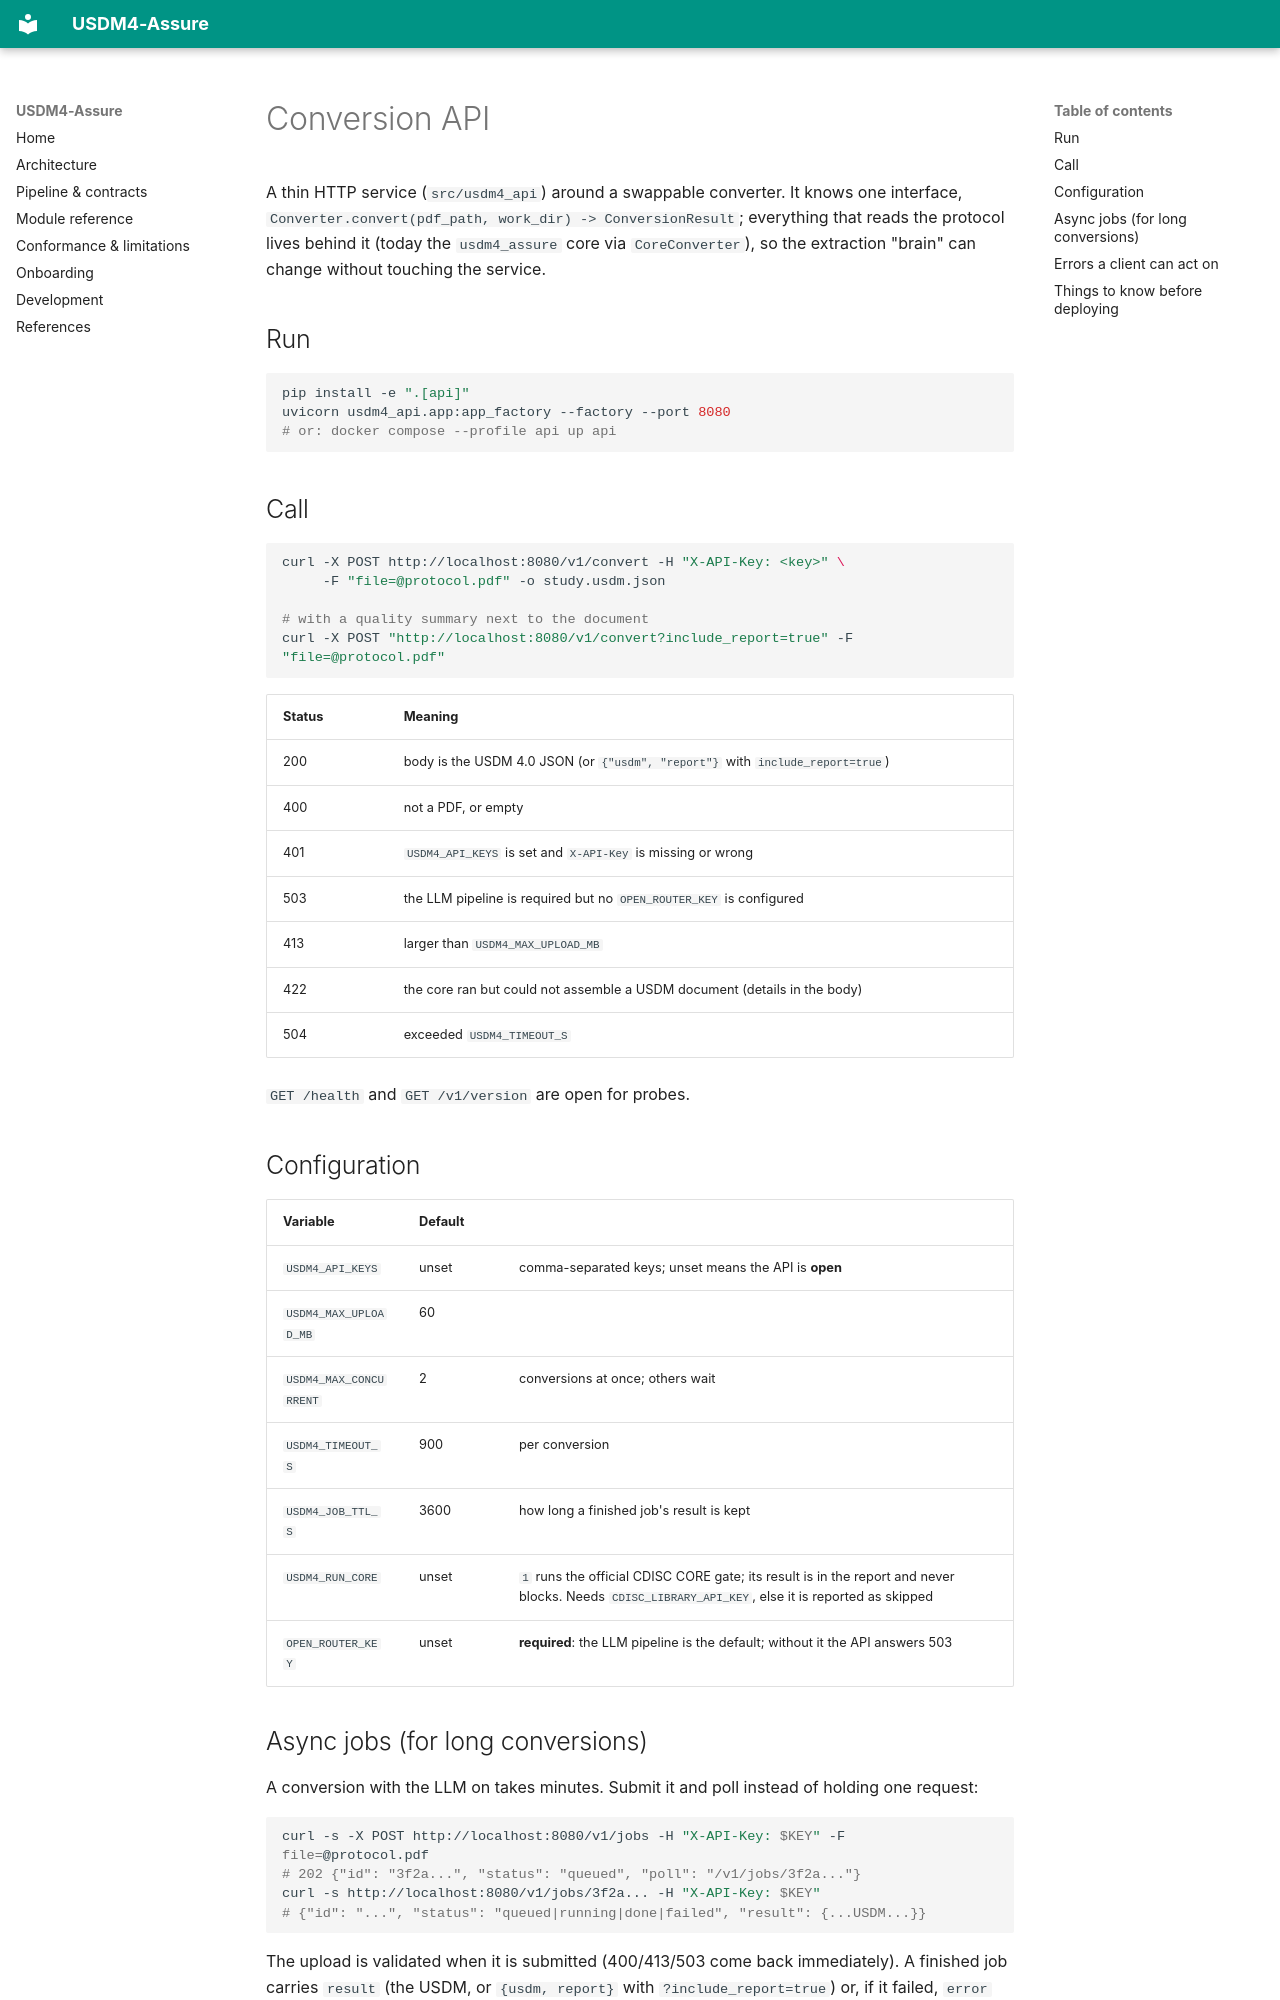

repository: Lucifer0190/usdm_4_convertor_backend · page: api/index.html · generator: mkdocs

# Conversion API

A thin HTTP service (`src/usdm4_api`) around a swappable converter. It knows one interface,
`Converter.convert(pdf_path, work_dir) -> ConversionResult`; everything that reads the
protocol lives behind it (today the `usdm4_assure` core via `CoreConverter`), so the
extraction "brain" can change without touching the service.

## Run

```bash
pip install -e ".[api]"
uvicorn usdm4_api.app:app_factory --factory --port 8080
# or: docker compose --profile api up api
```

## Call

```bash
curl -X POST http://localhost:8080/v1/convert -H "X-API-Key: <key>" \
     -F "file=@protocol.pdf" -o study.usdm.json

# with a quality summary next to the document
curl -X POST "http://localhost:8080/v1/convert?include_report=true" -F "file=@protocol.pdf"
```

| Status | Meaning |
|---|---|
| 200 | body is the USDM 4.0 JSON (or `{"usdm", "report"}` with `include_report=true`) |
| 400 | not a PDF, or empty |
| 401 | `USDM4_API_KEYS` is set and `X-API-Key` is missing or wrong |
| 503 | the LLM pipeline is required but no `OPEN_ROUTER_KEY` is configured |
| 413 | larger than `USDM4_MAX_UPLOAD_MB` |
| 422 | the core ran but could not assemble a USDM document (details in the body) |
| 504 | exceeded `USDM4_TIMEOUT_S` |

`GET /health` and `GET /v1/version` are open for probes.

## Configuration

| Variable | Default | |
|---|---|---|
| `USDM4_API_KEYS` | unset | comma-separated keys; unset means the API is **open** |
| `USDM4_MAX_UPLOAD_MB` | 60 | |
| `USDM4_MAX_CONCURRENT` | 2 | conversions at once; others wait |
| `USDM4_TIMEOUT_S` | 900 | per conversion |
| `USDM4_JOB_TTL_S` | 3600 | how long a finished job's result is kept |
| `USDM4_RUN_CORE` | unset | `1` runs the official CDISC CORE gate; its result is in the report and never blocks. Needs `CDISC_LIBRARY_API_KEY`, else it is reported as skipped |
| `OPEN_ROUTER_KEY` | unset | **required**: the LLM pipeline is the default; without it the API answers 503 |

## Async jobs (for long conversions)

A conversion with the LLM on takes minutes. Submit it and poll instead of holding one request:

```bash
curl -s -X POST http://localhost:8080/v1/jobs -H "X-API-Key: $KEY" -F file=@protocol.pdf
# 202 {"id": "3f2a...", "status": "queued", "poll": "/v1/jobs/3f2a..."}
curl -s http://localhost:8080/v1/jobs/3f2a... -H "X-API-Key: $KEY"
# {"id": "...", "status": "queued|running|done|failed", "result": {...USDM...}}
```

The upload is validated when it is submitted (400/413/503 come back immediately). A finished
job carries `result` (the USDM, or `{usdm, report}` with `?include_report=true`) or, if it
failed, `error` and `http_status` (the status a direct call would have returned). Jobs live
in memory for `USDM4_JOB_TTL_S`: restarting the service loses them, so use `/v1/convert`
where that matters, or run one instance.
